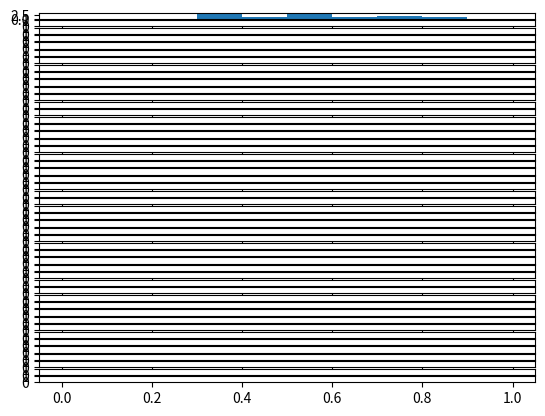

Here is the Python script that generated this plot: (Note: this script raises an exception after producing the figure.)
import numpy 
import matplotlib.mlab as mlab
import matplotlib.pyplot as plt
import pylab as P
from pylab import *
import math
#extending the Loren Cobbs models to the discrete case for political modelling

####NETWORK SETUP
#time points
time_pnts = 50
#number of nodes in linear network
u_N = 12
#nodes in the linear network
network = numpy.random.rand(1,u_N)
network_tmp = numpy.zeros((1,u_N))
network_total = numpy.zeros((time_pnts,u_N))
network_total[0,:] = network
####

####CONSTANTS
#The attractor coefficient/constant GG (what is the 'normal' for each node)
GG = 0.5
#The coefficitent of feedback to state GG (how much force to return to GG)
RR = 0.05
#The coefficient/constant EE for neighboring influence (how much do they affect)
EE = 1
#The ratio of internal to external influence
DD = EE / RR
#######
#root1 = 0.5*(1 - math.sqrt(1-(4*(DD**(-1)))))
#root2 = 0.5*(1 + math.sqrt(1-(4*(DD**(-1)))))
#network_total[0,0:math.floor(u_N/2)] = root2
#network_total[0,math.floor(u_N/2):u_N] = root2
#print(network_total[0,:])
#exit()

####MODEL
#u_i^{t+1} = (u_i^{t}) + (dt * RR * (GG - u_i^{k})) + (EE * u_i^{k} * (1-u_i^{k}) *( Su_j^{k}-GG))  for all j neighbors of i, j in a_{i,j} 
#different components for this will be aggregated for clarity

for tt in range(1,time_pnts):#07716503153
    for ii in range(u_N):        
        u_i = network_total[tt-1,ii]#value of current node        
        neighbors_i = -1
        if (ii == 0):#avg neighbors for the first node that wraps to the last node
            neighbors_i = 0.5*(network_total[tt-1,1] + network_total[tt-1,u_N-1])
        elif (ii == (u_N-1)):#avg neighbors for the last node that wraps to
            neighbors_i = 0.5*(network_total[tt-1,u_N-2] + network_total[tt-1,0])
        else:
            neighbors_i = 0.5*((network_total[tt-1,ii-1]) \
                               + (network_total[tt-1,ii+1]))
        #the feedback effect to return to natural internal state G upon deviation
        fb_i = RR * (GG - u_i)                  
        #contribution of neighbors upon polarisation extent
        pol_i = EE * u_i * (1 - u_i) * (neighbors_i - GG)
        #put all the contributions together for the iteration
        u_i_t = u_i + fb_i + pol_i
        if(u_i_t < 0):
            u_i_t = 0
        elif(u_i_t > 1):
            u_i_t = 1   
        #update the network temp array
        network_tmp[0,ii] = u_i_t    
    network_total[tt,:] = network_tmp[0,:]   
    #plot the histogram of the u_i after each iteration
binspaces = [ii/10 for ii in range(0,11)]
print(network_total)
f,axarr = plt.subplots(time_pnts,sharex=True)
network_gryscle = numpy.zeros((time_pnts,len(binspaces)-1))
for ii in range(time_pnts):
    nn,bb,pp = axarr[ii].hist(network_total[ii,:], binspaces,normed=1,histtype='bar')
    network_gryscle[ii,:] = (nn / numpy.sum(nn))
    #axarr[ii].set_title('iteration:'+str(ii))
    #axarr[ii].xlabel('u')
f.suptitle('RR value='+str(RR)+', EE value='+str(EE)+'\n DD value='+str(DD))

#######
#grayscale/heatmap of the number of nodes occupying each bin of the spectrum
fig2,ax2 = plt.subplots(1,1)
plt.imshow(network_gryscle,cmap='gray',interpolation='none')
pos_tmp = [binspaces[ii]*10 for ii in range(len(binspaces))]
ax2.set_xticks(np.arange(-.5, 10, 1));
ax2.set_xticklabels(np.arange(0, 1.1, 0.1));

plt.xlabel('polarisation interval')
plt.ylabel('iteration number')
plt.title('density of the bins along the political spectrum over time'+'\n DD value='+str(DD))
plt.colorbar()
#figure()
################
f,ax = plt.subplots(1,1)
norm1 = mpl.colors.Normalize(vmin=0.0,vmax=1.0)
plt.imshow(network_total,cmap='gray',norm=norm1,interpolation='none')
pos_tmp = [ii for ii in range(u_N)]
pos_tmp2 = [ii+1 for ii in range(u_N)]
xticks(pos_tmp,pos_tmp2)
plt.ylabel('iteration number')
plt.xlabel('node id')
plt.title('political parameters for each node over time'+'\n DD value='+str(DD))
plt.colorbar()
f.tight_layout()
P.show()



